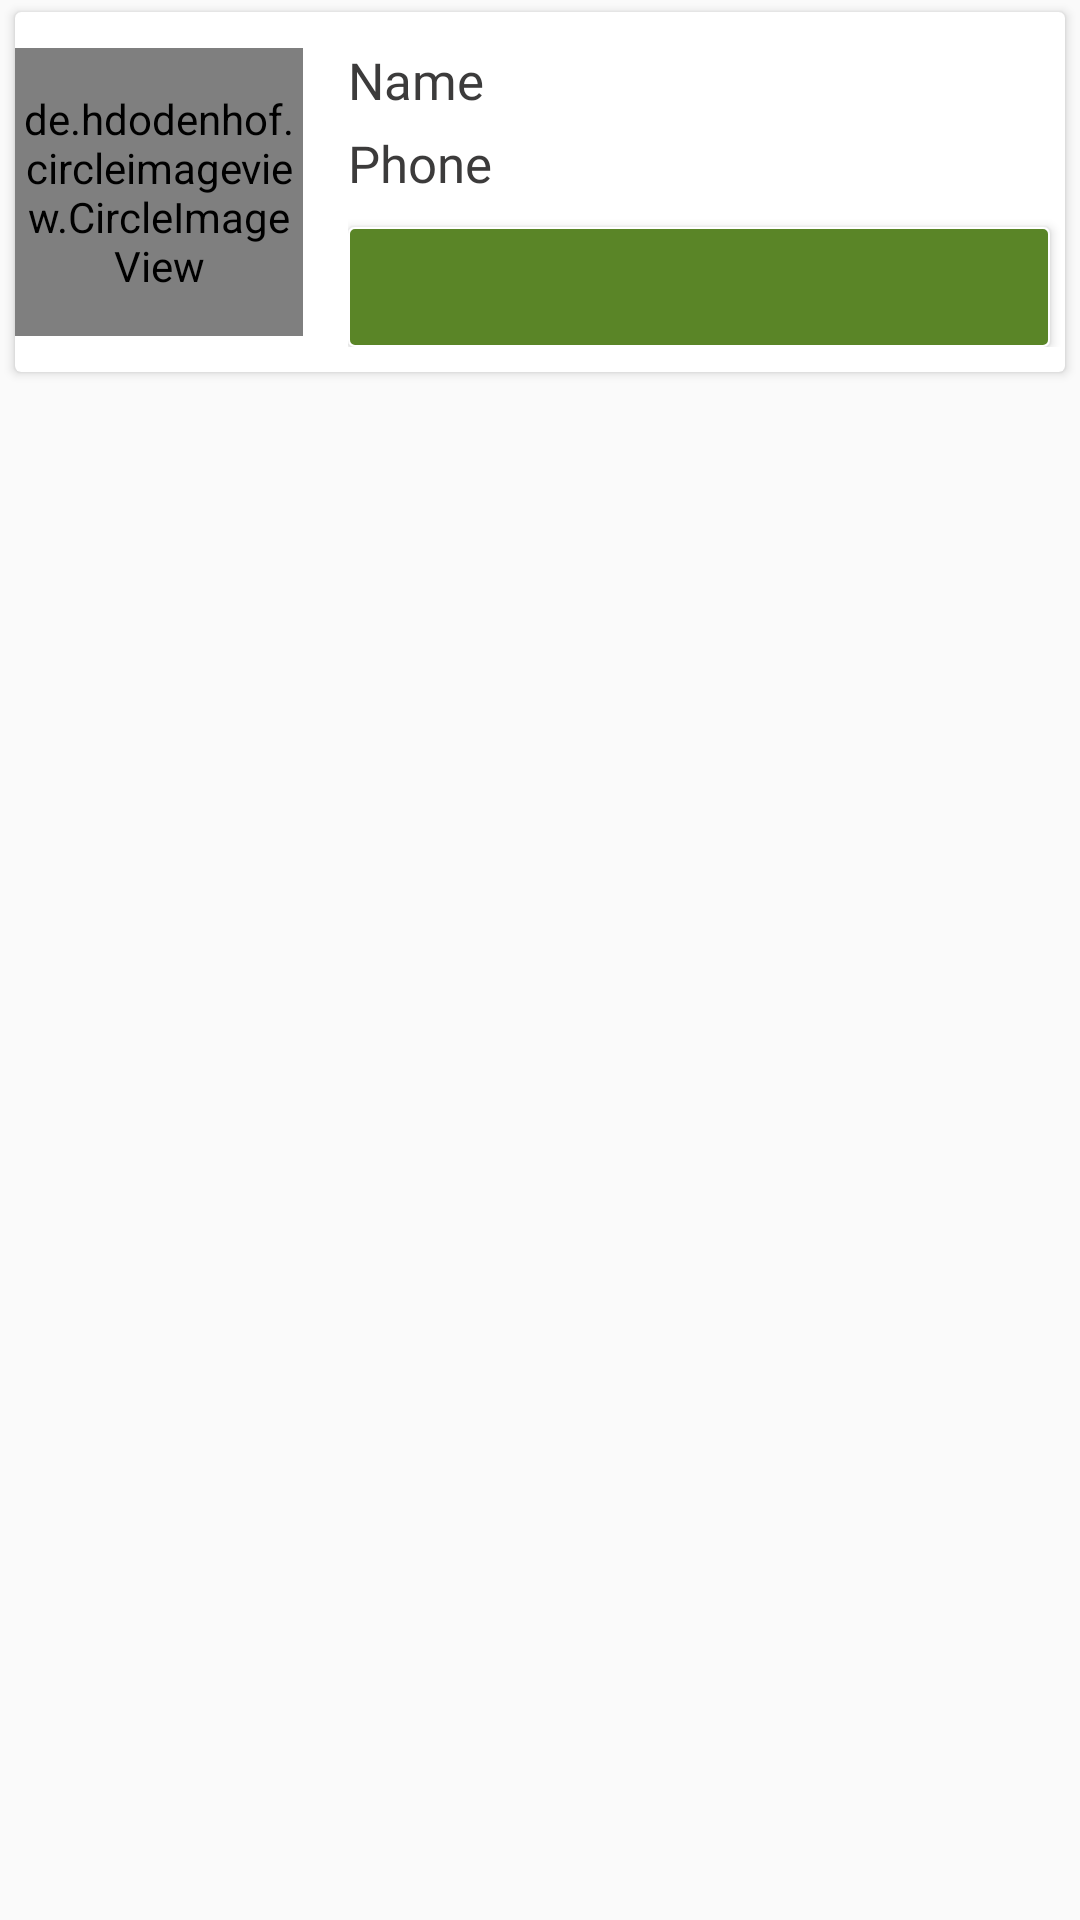

This screen was rendered from an Android layout file. Write that file and the resources it references.
<!-- AndroidManifest.xml: application theme AppTheme -->
<!-- res/layout/layout_users_admins.xml -->
<?xml version="1.0" encoding="utf-8"?>
<LinearLayout xmlns:android="http://schemas.android.com/apk/res/android"
    android:layout_width="match_parent"
    android:layout_height="match_parent"
    android:orientation="vertical">

    <androidx.cardview.widget.CardView
        android:layout_width="match_parent"
        android:layout_height="120dp"
        android:layout_marginLeft="5dp"
        android:layout_marginTop="4dp"
        android:layout_marginRight="5dp"
        android:layout_marginBottom="1dp"
        android:padding="5dp">

        <RelativeLayout
            android:layout_width="match_parent"
            android:layout_height="match_parent">

            <de.hdodenhof.circleimageview.CircleImageView xmlns:app="http://schemas.android.com/apk/res-auto"
                android:id="@+id/profileImage"
                android:layout_width="96dp"
                android:layout_height="96dp"
                android:layout_centerVertical="true"
                android:src="@drawable/user_avatar"
                app:civ_border_color="#FF000000"
                app:civ_border_width="2dp" />

            <RelativeLayout
                android:layout_width="match_parent"
                android:layout_height="wrap_content"
                android:layout_centerVertical="true"
                android:layout_marginLeft="15dp"
                android:layout_toRightOf="@+id/profileImage">

                <TextView
                    android:id="@+id/name"
                    android:layout_width="wrap_content"
                    android:layout_height="wrap_content"
                    android:fontFamily="@font/ralewaylight"
                    android:text="Name"
                    android:textColor="@color/colorText"
                    android:textSize="17sp"
                    android:layout_marginTop="3dp"/>

                <TextView
                    android:id="@+id/phoneNumber"
                    android:layout_width="wrap_content"
                    android:layout_height="wrap_content"
                    android:layout_below="@id/name"
                    android:fontFamily="@font/ralewaylight"
                    android:text="Phone"
                    android:layout_marginTop="5dp"
                    android:textColor="@color/colorText"
                    android:textSize="17sp" />
                <Button
                    android:id="@+id/btnToggleAdminUser"
                    android:layout_width="match_parent"
                    android:layout_height="40dp"
                    android:layout_marginTop="10dp"
                    android:layout_marginRight="5dp"
                    android:layout_below="@id/phoneNumber"
                    android:background="@drawable/style_button_solid"
                    android:fontFamily="@font/ralewaylight"
                    android:textAllCaps="false"
                    android:textColor="@color/colorWhite"
                    android:textSize="15sp" />

            </RelativeLayout>

        </RelativeLayout>
    </androidx.cardview.widget.CardView>

</LinearLayout>
<!-- resources referenced by this layout -->
<resources>
  <color name="colorText">#3C3B3B</color>
  <color name="colorWhite">#FFFFFF</color>
  <!-- drawable style_button_solid (drawable) -->
  <?xml version="1.0" encoding="utf-8"?>
   
  <shape xmlns:android="http://schemas.android.com/apk/res/android" 
      android:shape="rectangle"> 
          <stroke android:width="0.5dip"
              android:color="#fff"/>
          <solid android:color="#5A8527"/>
  
          <padding
                  android:left="10dp"
                  android:right="10dp"/>
  
          <corners
              android:radius="2dp"/>
  </shape>
  <style name="AppTheme" parent="Theme.AppCompat.Light.NoActionBar">
          
          <item name="colorPrimary">@color/colorPrimary</item>
          <item name="colorPrimaryDark">@color/colorPrimaryDark</item>
          <item name="colorAccent">@color/colorAccent</item>
      </style>
  <color name="colorPrimary">#8BC34A</color>
  <color name="colorPrimaryDark">#5A8527</color>
  <color name="colorAccent">#5A8527</color>
</resources>
